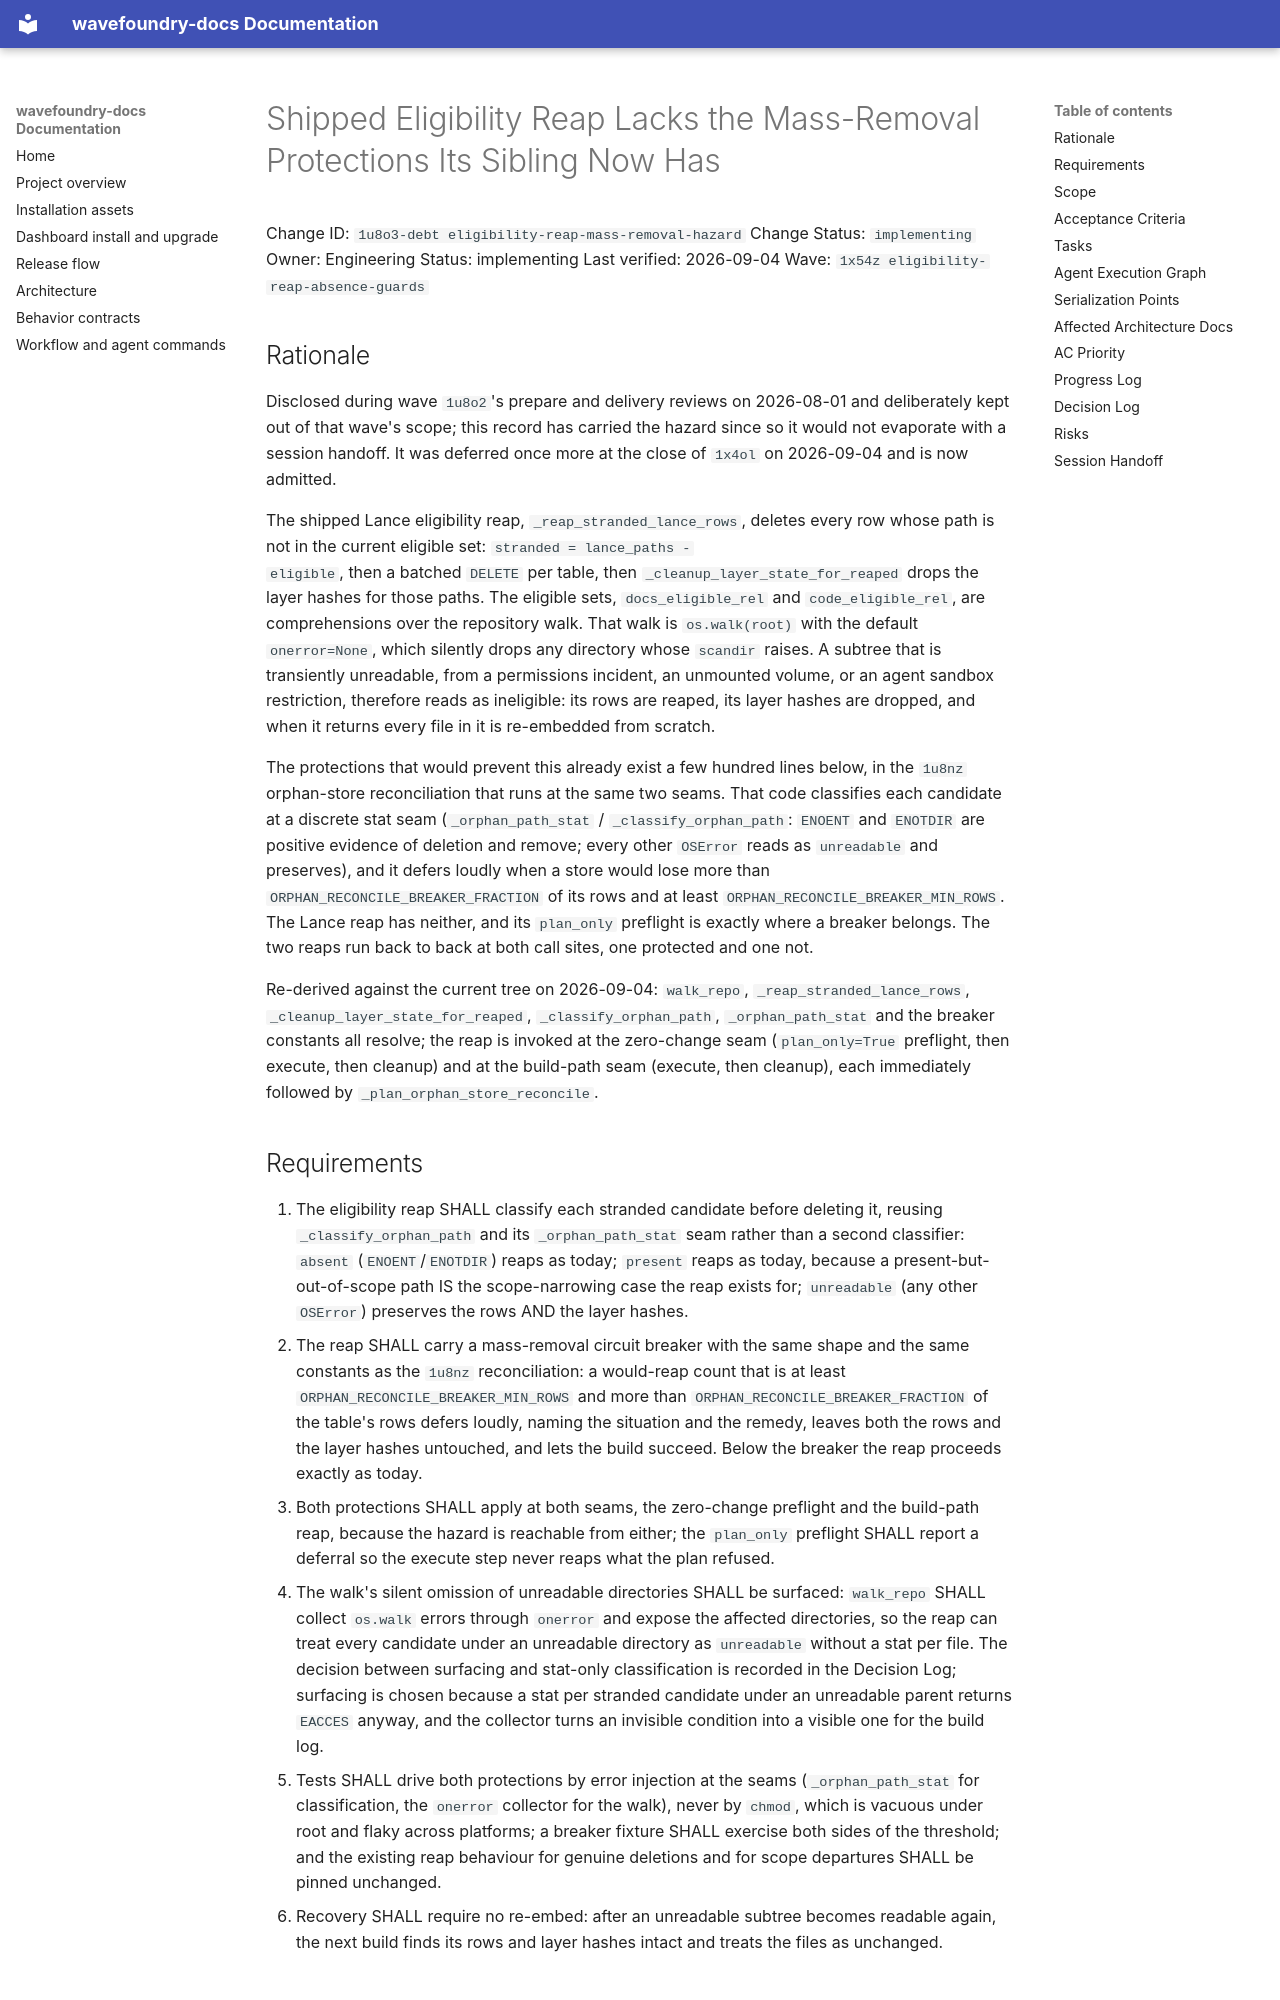

repository: coryhacking/wavefoundry · page: waves/1x54z eligibility-reap-absence-guards/1u8o3-debt eligibility-reap-mass-removal-hazard/index.html · generator: mkdocs

# Shipped Eligibility Reap Lacks the Mass-Removal Protections Its Sibling Now Has

Change ID: `1u8o3-debt eligibility-reap-mass-removal-hazard`
Change Status: `implementing`
Owner: Engineering
Status: implementing
Last verified: 2026-09-04
Wave: `1x54z eligibility-reap-absence-guards`

## Rationale

Disclosed during wave `1u8o2`'s prepare and delivery reviews on 2026-08-01 and
deliberately kept out of that wave's scope; this record has carried the hazard
since so it would not evaporate with a session handoff. It was deferred once
more at the close of `1x4ol` on 2026-09-04 and is now admitted.

The shipped Lance eligibility reap, `_reap_stranded_lance_rows`, deletes every
row whose path is not in the current eligible set: `stranded = lance_paths -
eligible`, then a batched `DELETE` per table, then
`_cleanup_layer_state_for_reaped` drops the layer hashes for those paths. The
eligible sets, `docs_eligible_rel` and `code_eligible_rel`, are comprehensions
over the repository walk. That walk is `os.walk(root)` with the default
`onerror=None`, which silently drops any directory whose `scandir` raises. A
subtree that is transiently unreadable, from a permissions incident, an
unmounted volume, or an agent sandbox restriction, therefore reads as
ineligible: its rows are reaped, its layer hashes are dropped, and when it
returns every file in it is re-embedded from scratch.

The protections that would prevent this already exist a few hundred lines
below, in the `1u8nz` orphan-store reconciliation that runs at the same two
seams. That code classifies each candidate at a discrete stat seam
(`_orphan_path_stat` / `_classify_orphan_path`: `ENOENT` and `ENOTDIR` are
positive evidence of deletion and remove; every other `OSError` reads as
`unreadable` and preserves), and it defers loudly when a store would lose more
than `ORPHAN_RECONCILE_BREAKER_FRACTION` of its rows and at least
`ORPHAN_RECONCILE_BREAKER_MIN_ROWS`. The Lance reap has neither, and its
`plan_only` preflight is exactly where a breaker belongs. The two reaps run
back to back at both call sites, one protected and one not.

Re-derived against the current tree on 2026-09-04: `walk_repo`,
`_reap_stranded_lance_rows`, `_cleanup_layer_state_for_reaped`,
`_classify_orphan_path`, `_orphan_path_stat` and the breaker constants all
resolve; the reap is invoked at the zero-change seam (`plan_only=True`
preflight, then execute, then cleanup) and at the build-path seam (execute,
then cleanup), each immediately followed by `_plan_orphan_store_reconcile`.

## Requirements

1. The eligibility reap SHALL classify each stranded candidate before deleting
   it, reusing `_classify_orphan_path` and its `_orphan_path_stat` seam rather
   than a second classifier: `absent` (`ENOENT`/`ENOTDIR`) reaps as today;
   `present` reaps as today, because a present-but-out-of-scope path IS the
   scope-narrowing case the reap exists for; `unreadable` (any other
   `OSError`) preserves the rows AND the layer hashes.
2. The reap SHALL carry a mass-removal circuit breaker with the same shape and
   the same constants as the `1u8nz` reconciliation: a would-reap count that is
   at least `ORPHAN_RECONCILE_BREAKER_MIN_ROWS` and more than
   `ORPHAN_RECONCILE_BREAKER_FRACTION` of the table's rows defers loudly,
   naming the situation and the remedy, leaves both the rows and the layer
   hashes untouched, and lets the build succeed. Below the breaker the reap
   proceeds exactly as today.
3. Both protections SHALL apply at both seams, the zero-change preflight and
   the build-path reap, because the hazard is reachable from either; the
   `plan_only` preflight SHALL report a deferral so the execute step never
   reaps what the plan refused.
4. The walk's silent omission of unreadable directories SHALL be surfaced:
   `walk_repo` SHALL collect `os.walk` errors through `onerror` and expose the
   affected directories, so the reap can treat every candidate under an
   unreadable directory as `unreadable` without a stat per file. The decision
   between surfacing and stat-only classification is recorded in the Decision
   Log; surfacing is chosen because a stat per stranded candidate under an
   unreadable parent returns `EACCES` anyway, and the collector turns an
   invisible condition into a visible one for the build log.
5. Tests SHALL drive both protections by error injection at the seams
   (`_orphan_path_stat` for classification, the `onerror` collector for the
   walk), never by `chmod`, which is vacuous under root and flaky across
   platforms; a breaker fixture SHALL exercise both sides of the threshold; and
   the existing reap behaviour for genuine deletions and for scope departures
   SHALL be pinned unchanged.
6. Recovery SHALL require no re-embed: after an unreadable subtree becomes
   readable again, the next build finds its rows and layer hashes intact and
   treats the files as unchanged.
